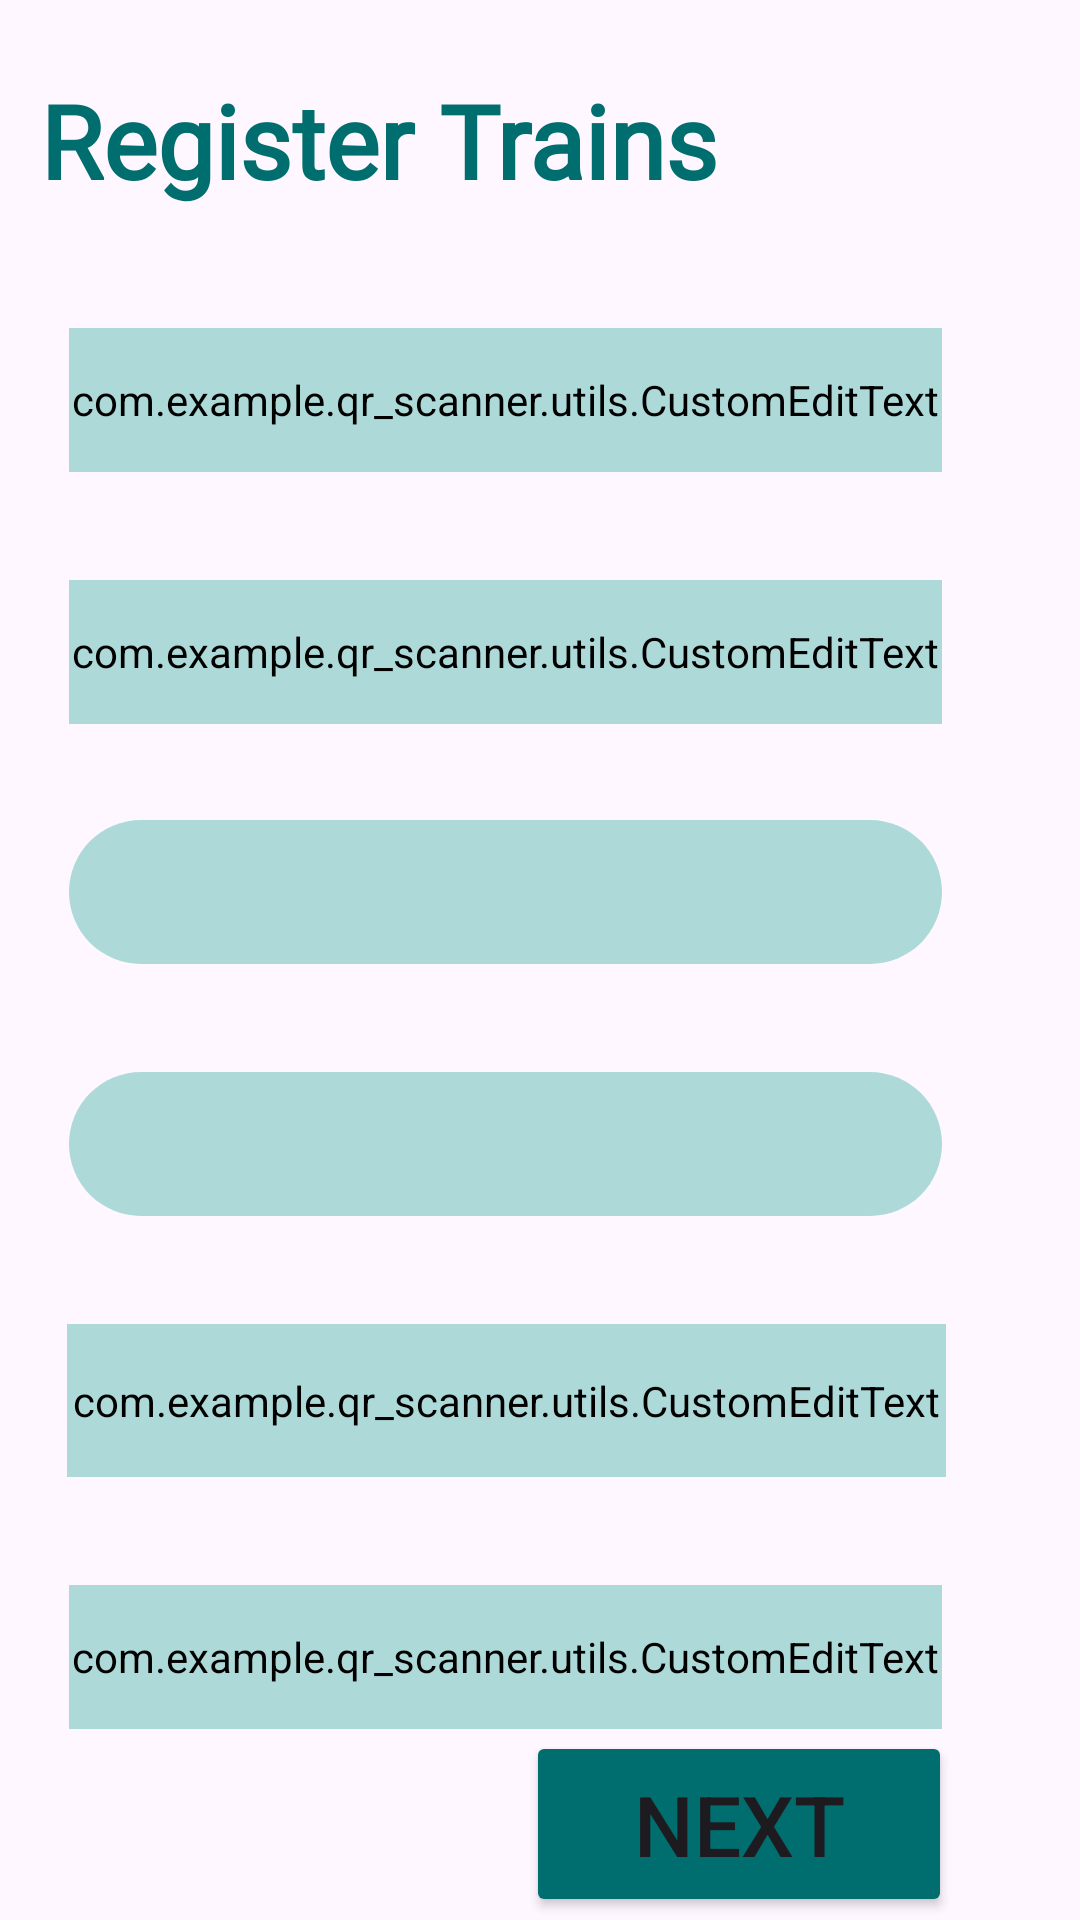

Android layout source for this screen:
<!-- AndroidManifest.xml: application theme Theme.QR_scanner -->
<!-- res/layout/activity_train_reg.xml -->
<?xml version="1.0" encoding="utf-8"?>
<androidx.constraintlayout.widget.ConstraintLayout xmlns:android="http://schemas.android.com/apk/res/android"
    xmlns:app="http://schemas.android.com/apk/res-auto"
    xmlns:tools="http://schemas.android.com/tools"
    android:layout_width="match_parent"
    android:layout_height="match_parent"
    tools:context=".utils.TrainReg">

    <com.example.qr_scanner.utils.CustomEditText
        android:id="@+id/editTextText4"
        android:layout_width="291dp"
        android:layout_height="48dp"
        android:layout_marginTop="40dp"
        android:background="@drawable/roundshape"
        android:backgroundTint="#ADDAD9"
        android:ems="10"
        android:inputType="text"
        app:customHintText="   Train Name"
        app:layout_constraintEnd_toEndOf="parent"
        app:layout_constraintHorizontal_bias="0.335"
        app:layout_constraintStart_toStartOf="parent"
        app:layout_constraintTop_toBottomOf="@+id/textView3" />

    <com.example.qr_scanner.utils.CustomEditText
        android:id="@+id/editTextText5"
        android:layout_width="291dp"
        android:layout_height="48dp"
        android:layout_marginTop="36dp"
        android:background="@drawable/roundshape"
        android:backgroundTint="#ADDAD9"
        android:ems="10"
        android:inputType="number"
        app:customHintText="   Train Number"
        app:layout_constraintEnd_toEndOf="parent"
        app:layout_constraintHorizontal_bias="0.335"
        app:layout_constraintStart_toStartOf="parent"
        app:layout_constraintTop_toBottomOf="@+id/editTextText4" />


    <Spinner
        android:id="@+id/spinner2"
        android:layout_width="291dp"
        android:layout_height="48dp"
        android:layout_marginTop="36dp"
        android:background="@drawable/roundshape"
        android:backgroundTint="#ADDAD9"
        android:spinnerMode="dropdown"
        app:customHintText="   Train Line"
        app:layout_constraintEnd_toEndOf="parent"
        app:layout_constraintHorizontal_bias="0.333"
        app:layout_constraintStart_toStartOf="parent"
        app:layout_constraintTop_toBottomOf="@+id/spinner" />

    <com.example.qr_scanner.utils.CustomEditText
        android:id="@+id/editTextText8"
        android:layout_width="293dp"
        android:layout_height="51dp"
        android:layout_marginTop="36dp"
        android:background="@drawable/roundshape"
        android:backgroundTint="#ADDAD9"
        android:ems="10"
        android:inputType="text"
        app:customHintText="   Start"
        app:layout_constraintEnd_toEndOf="parent"
        app:layout_constraintHorizontal_bias="0.335"
        app:layout_constraintStart_toStartOf="parent"
        app:layout_constraintTop_toBottomOf="@+id/spinner2" />

    <com.example.qr_scanner.utils.CustomEditText
        android:id="@+id/editTextText9"
        android:layout_width="291dp"
        android:layout_height="48dp"
        android:layout_marginTop="36dp"
        android:background="@drawable/roundshape"
        android:backgroundTint="#ADDAD9"
        android:ems="10"
        android:inputType="text"
        app:customHintText="   Destination"
        app:layout_constraintEnd_toEndOf="parent"
        app:layout_constraintHorizontal_bias="0.335"
        app:layout_constraintStart_toStartOf="parent"
        app:layout_constraintTop_toBottomOf="@+id/editTextText8" />

    <Button
        android:id="@+id/button5"
        android:layout_width="142dp"
        android:layout_height="62dp"
        android:backgroundTint="#006D6E"
        android:text="Next"
        android:textSize="28dp"
        app:layout_constraintBottom_toBottomOf="parent"
        app:layout_constraintEnd_toEndOf="parent"
        app:layout_constraintHorizontal_bias="0.804"
        app:layout_constraintStart_toStartOf="parent"
        app:layout_constraintTop_toBottomOf="@+id/editTextText9"
        app:layout_constraintVertical_bias="0.375" />

    <Spinner
        android:id="@+id/spinner"
        android:layout_width="291dp"
        android:layout_height="48dp"
        android:layout_marginTop="32dp"
        android:background="@drawable/roundshape"
        android:backgroundTint="#ADDAD9"
        android:spinnerMode="dropdown"
        app:layout_constraintEnd_toEndOf="parent"
        app:layout_constraintHorizontal_bias="0.333"
        app:layout_constraintStart_toStartOf="parent"
        app:layout_constraintTop_toBottomOf="@+id/editTextText5" />

    <TextView
        android:id="@+id/textView3"
        android:layout_width="wrap_content"
        android:layout_height="wrap_content"
        android:layout_marginTop="24dp"
        android:fontFamily="@font/castoro"
        android:text="Register Trains"
        android:textColor="#006D6E"
        android:textSize="34sp"
        android:textStyle="bold"
        app:layout_constraintEnd_toEndOf="parent"
        app:layout_constraintHorizontal_bias="0.099"
        app:layout_constraintStart_toStartOf="parent"
        app:layout_constraintTop_toTopOf="parent" />

</androidx.constraintlayout.widget.ConstraintLayout>
<!-- resources referenced by this layout -->
<resources>
  <!-- drawable roundshape (drawable) -->
  <?xml version="1.0" encoding="utf-8"?>
  <shape xmlns:android="http://schemas.android.com/apk/res/android">
  <solid android:color="#fff"/>
  <corners
  
      android:topRightRadius="45dp"
      android:topLeftRadius="45dp"
      android:bottomRightRadius="45dp"
      android:bottomLeftRadius="45dp"
      />
  
  </shape>
  <style name="Theme.QR_scanner" parent="Base.Theme.QR_scanner" />
  <style name="Base.Theme.QR_scanner" parent="Theme.Material3.DayNight.NoActionBar">
          
          
      </style>
</resources>
